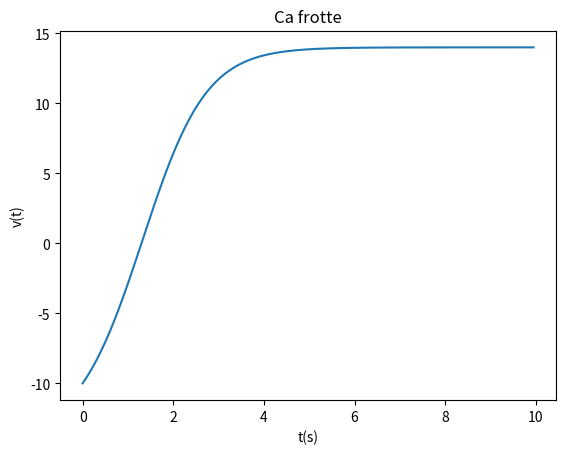

Write the Python code that produced this figure.
import matplotlib.pyplot as plt

# Purge d'un graphique existant
plt.close()

# Valeurs initiales et constantes
v0 = -10  # en m/s
m = 0.3  # en kg
k = 0.015  # en USI
tmin = 0  # en s
tmax = 10  # en s
points = 200  # Nombre de points dans la courbe
g = 9.8  # en m/s2

# Valeurs calculées
dt = (tmax-tmin)/points


def F(v):
    return -k/m*v*v+g


# Initialisation des listes avec les valeurs initiales
t = [0]
v = [v0]

# Calcul des points sur la courbe
for i in range(1, points):
    t.append(t[-1]+dt)
    v.append(F(v[-1])*dt+v[-1])

# Affichage de la courbe
plt.title("Ca frotte")
plt.xlabel("t(s)")
plt.ylabel("v(t)")
plt.plot(t, v)

# Nécessaire sur Mac
plt.show()
